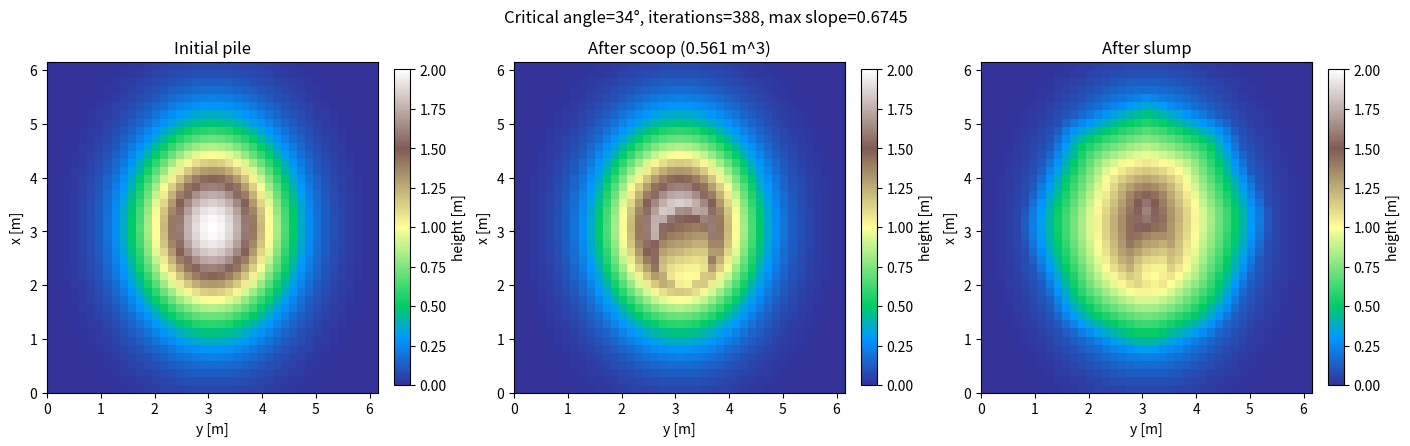

Write Python code to recreate this figure.
"""Critical-slope cellular automaton for a 2.5-D soil height map.

Reproduces the soil-slump mechanism described in Section III-B.1 of
"Large Scale Robotic Material Handling: Learning, Planning, and Control".
"""

from __future__ import annotations

import argparse
from collections import deque
from dataclasses import dataclass
from pathlib import Path

import numpy as np


@dataclass(frozen=True)
class RelaxationStats:
    iterations: int
    converged: bool
    max_slope: float
    volume_before: float
    volume_after: float


@dataclass(frozen=True)
class AvalancheStats:
    """Diagnostics for one hysteretic avalanche event."""

    iterations: int
    triggered: bool
    converged: bool
    moved_volume: float
    max_slope_before: float
    max_slope_after: float
    active_cell_count: int
    volume_before: float
    volume_after: float


@dataclass(frozen=True)
class LocalFailureStats:
    """Diagnostics for collision-triggered, spatially bounded slope failure."""

    triggered: bool
    converged: bool
    iterations: int
    collision_energy_j: float
    energy_used_j: float
    moved_volume_m3: float
    active_area_m2: float
    max_propagation_distance_m: float
    max_mobilized_depth_m: float
    min_factor_of_safety: float
    volume_before_m3: float
    volume_after_m3: float


def gaussian_pile(
    nx: int,
    ny: int,
    dx: float,
    dy: float,
    peak_height: float = 2.0,
    sigma_x: float = 1.15,
    sigma_y: float = 0.9,
) -> np.ndarray:
    """Create a smooth initial pile similar to the paper's sampled profiles."""
    x = (np.arange(nx) - (nx - 1) / 2) * dx
    y = (np.arange(ny) - (ny - 1) / 2) * dy
    xx, yy = np.meshgrid(x, y, indexing="ij")
    return peak_height * np.exp(
        -0.5 * ((xx / sigma_x) ** 2 + (yy / sigma_y) ** 2)
    )


def fractal_perlin_noise(
    nx: int,
    ny: int,
    seed: int | None = None,
    *,
    base_cells: int = 3,
    octaves: int = 5,
    persistence: float = 0.52,
    lacunarity: float = 2.0,
) -> np.ndarray:
    """Generate repeatable, dependency-free 2-D fractal gradient noise."""
    if nx < 2 or ny < 2:
        raise ValueError("noise dimensions must be at least 2")
    if base_cells < 1 or octaves < 1:
        raise ValueError("base_cells and octaves must be positive")
    rng = np.random.default_rng(seed)
    result = np.zeros((nx, ny), dtype=float)
    weight_sum = 0.0
    amplitude = 1.0
    frequency = float(base_cells)
    sample_x = np.linspace(0.0, 1.0, nx)
    sample_y = np.linspace(0.0, 1.0, ny)

    for _ in range(octaves):
        cells = max(1, int(round(frequency)))
        angles = rng.uniform(0.0, 2.0 * np.pi, (cells + 1, cells + 1))
        gradients = np.stack((np.cos(angles), np.sin(angles)), axis=-1)
        gx = np.minimum((sample_x * cells).astype(int), cells - 1)
        gy = np.minimum((sample_y * cells).astype(int), cells - 1)
        tx = sample_x * cells - gx
        ty = sample_y * cells - gy
        tx[-1], ty[-1] = 1.0, 1.0
        ix, iy = np.meshgrid(gx, gy, indexing="ij")
        ux, uy = np.meshgrid(tx, ty, indexing="ij")
        fade_x = ux**3 * (ux * (ux * 6.0 - 15.0) + 10.0)
        fade_y = uy**3 * (uy * (uy * 6.0 - 15.0) + 10.0)

        def dot(di: int, dj: int) -> np.ndarray:
            grad = gradients[ix + di, iy + dj]
            return grad[..., 0] * (ux - di) + grad[..., 1] * (uy - dj)

        n00, n10 = dot(0, 0), dot(1, 0)
        n01, n11 = dot(0, 1), dot(1, 1)
        nx0 = n00 + fade_x * (n10 - n00)
        nx1 = n01 + fade_x * (n11 - n01)
        result += amplitude * (nx0 + fade_y * (nx1 - nx0))
        weight_sum += amplitude
        amplitude *= persistence
        frequency *= lacunarity

    result /= max(weight_sum, 1e-12)
    maximum = float(np.max(np.abs(result)))
    return result / maximum if maximum > 0.0 else result


def random_pile(
    nx: int,
    ny: int,
    dx: float,
    dy: float,
    seed: int | None = None,
    peak_height: float = 2.0,
    spatial_scale: float = 1.0,
) -> np.ndarray:
    """Create an asymmetric finite pile using a warped fractal-noise terrain."""
    rng = np.random.default_rng(seed)
    if spatial_scale <= 0:
        raise ValueError("spatial_scale must be positive")
    x = (np.arange(nx) - (nx - 1) / 2) * dx / spatial_scale
    y = (np.arange(ny) - (ny - 1) / 2) * dy / spatial_scale
    xx, yy = np.meshgrid(x, y, indexing="ij")
    noise_seed = int(rng.integers(0, 2**31 - 1))
    macro = fractal_perlin_noise(
        nx, ny, noise_seed, base_cells=2, octaves=5
    )
    warp_x = fractal_perlin_noise(
        nx, ny, noise_seed + 1, base_cells=2, octaves=3
    )
    warp_y = fractal_perlin_noise(
        nx, ny, noise_seed + 2, base_cells=2, octaves=3
    )

    # A rotated, domain-warped footprint makes ridges, off-centre summits and
    # non-elliptical toes while retaining a compact stockpile boundary.
    warped_x = xx + rng.uniform(0.22, 0.55) * warp_x
    warped_y = yy + rng.uniform(0.22, 0.55) * warp_y
    envelope = np.zeros_like(xx)
    mound_count = int(rng.integers(1, 5))
    for mound_index in range(mound_count):
        theta = rng.uniform(0.0, np.pi)
        cos_t, sin_t = np.cos(theta), np.sin(theta)
        if mound_index == 0:
            cx, cy = rng.uniform(-0.25, 0.25, size=2)
            mound_scale = 1.0
        else:
            cx, cy = rng.uniform(-1.25, 1.25, size=2)
            mound_scale = rng.uniform(0.48, 0.88)
        xr = cos_t * (warped_x - cx) + sin_t * (warped_y - cy)
        yr = -sin_t * (warped_x - cx) + cos_t * (warped_y - cy)
        radius = np.sqrt(
            (xr / rng.uniform(1.75, 2.85)) ** 2
            + (yr / rng.uniform(1.45, 2.75)) ** 2
        )
        mound = (
            mound_scale
            * np.clip(1.0 - radius, 0.0, 1.0)
            ** rng.uniform(0.68, 1.45)
        )
        # Maximum preserves separate summits and saddle lines after slope
        # stabilization better than summing several Gaussian bells.
        envelope = np.maximum(envelope, mound)
    roughness = np.clip(1.0 + rng.uniform(0.48, 0.82) * macro, 0.22, None)
    ridge = np.clip(1.0 - 0.32 * np.abs(warp_x - warp_y), 0.55, 1.0)
    height = envelope * roughness * ridge

    # Add one broad shoulder; unlike the old many-Gaussian construction, the
    # fractal field controls most of the shape variation at several scales.
    shoulder_x, shoulder_y = rng.uniform(-1.2, 1.2, size=2)
    shoulder = np.exp(
        -0.5 * (
            ((xx - shoulder_x) / rng.uniform(0.75, 1.35)) ** 2
            + ((yy - shoulder_y) / rng.uniform(0.65, 1.25)) ** 2
        )
    )
    height = np.clip(height + rng.uniform(0.08, 0.24) * shoulder * envelope, 0.0, None)
    if height.max() > 0:
        height *= peak_height / height.max()
    return height


def scoop_ellipsoid(
    height: np.ndarray,
    center_xy: tuple[float, float],
    grid_spacing: tuple[float, float],
    radii_xy: tuple[float, float] = (0.75, 0.55),
    max_depth: float = 0.65,
) -> tuple[np.ndarray, float]:
    """Remove an ellipsoidal clamshell footprint and return removed volume."""
    dx, dy = grid_spacing
    x = np.arange(height.shape[0]) * dx
    y = np.arange(height.shape[1]) * dy
    xx, yy = np.meshgrid(x, y, indexing="ij")
    rx, ry = radii_xy
    r2 = ((xx - center_xy[0]) / rx) ** 2 + ((yy - center_xy[1]) / ry) ** 2
    requested_depth = max_depth * np.sqrt(np.clip(1.0 - r2, 0.0, 1.0))
    removed_height = np.minimum(height, requested_depth)
    result = height - removed_height
    return result, float(removed_height.sum() * dx * dy)


def scoop_loader_bucket(
    height: np.ndarray,
    entry_xy: tuple[float, float],
    grid_spacing: tuple[float, float],
    travel_length: float = 0.92,
    bucket_width: float = 1.12,
    max_depth: float = 0.42,
    heading_deg: float = 0.0,
) -> tuple[np.ndarray, float, np.ndarray]:
    """Remove a wheel-loader bucket's swept, ramp-shaped cutting volume.

    ``entry_xy`` is the centre of the cutting edge at the start. A zero-degree
    heading travels in positive y; positive heading rotates toward positive x.
    """
    dx, dy = grid_spacing
    x = np.arange(height.shape[0]) * dx
    y = np.arange(height.shape[1]) * dy
    xx, yy = np.meshgrid(x, y, indexing="ij")
    heading = np.deg2rad(heading_deg)
    rel_x = xx - entry_xy[0]
    rel_y = yy - entry_xy[1]
    travel = rel_x * np.sin(heading) + rel_y * np.cos(heading)
    transverse = np.abs(rel_x * np.cos(heading) - rel_y * np.sin(heading))
    inside = (transverse <= bucket_width / 2) & (
        (travel >= 0) & (travel <= travel_length)
    )
    side_taper = np.clip(1.0 - (2.0 * transverse / bucket_width) ** 6, 0, 1)
    longitudinal = np.clip(travel / travel_length, 0, 1)
    requested_depth = max_depth * (0.20 + 0.80 * longitudinal) * side_taper
    removed_height = np.minimum(height, requested_depth) * inside
    result = height - removed_height
    return result, float(removed_height.sum() * dx * dy), removed_height


def max_neighbor_slope(
    height: np.ndarray, grid_spacing: tuple[float, float]
) -> float:
    """Maximum absolute slope between any pair of 8-connected cells."""
    dx, dy = grid_spacing
    maximum = 0.0
    for di, dj, distance in _neighbor_pairs(dx, dy):
        a, b = _paired_views(height, di, dj)
        maximum = max(maximum, float(np.max(np.abs(a - b) / distance)))
    return maximum


def relax_critical_slope(
    height: np.ndarray,
    grid_spacing: tuple[float, float],
    critical_angle_deg: float = 34.0,
    max_iterations: int = 20_000,
    tolerance: float = 1e-8,
) -> tuple[np.ndarray, RelaxationStats]:
    """Relax all 8-neighbour slopes to ``tan(critical_angle_deg)``.

    For a cell pair with height difference ``d`` and spacing ``L``, the
    excess height is ``d - s_crit*L``. Moving half that excess from the high
    cell to the low cell makes the pair exactly critical. Four non-overlapping
    checkerboard phases are used for each neighbour direction, avoiding
    order-dependent double updates within a phase.
    """
    if height.ndim != 2 or min(height.shape) < 2:
        raise ValueError("height must be a 2-D array with both dimensions >= 2")
    if np.any(height < 0):
        raise ValueError("soil heights must be non-negative")
    if not 0.0 < critical_angle_deg < 90.0:
        raise ValueError("critical_angle_deg must be between 0 and 90")

    h = np.asarray(height, dtype=float).copy()
    dx, dy = grid_spacing
    if dx <= 0 or dy <= 0:
        raise ValueError("grid spacing must be positive")
    cell_area = dx * dy
    volume_before = float(h.sum() * cell_area)
    critical_slope = float(np.tan(np.deg2rad(critical_angle_deg)))
    converged = False

    # Each undirected edge appears exactly once.  The red/black masks depend
    # only on array shape, so build them once instead of allocating two full
    # index grids for every direction on every relaxation iteration.  This is
    # especially important for long, high-resolution sequential excavations.
    neighbors = _neighbor_pairs(dx, dy)
    neighbor_phases: list[tuple[int, int, float, tuple[np.ndarray, np.ndarray]]] = []
    for di, dj, distance in neighbors:
        a, _ = _paired_views(h, di, dj)
        if di:
            phase_coordinate = np.arange(a.shape[0], dtype=np.int8)[:, None]
        else:
            phase_coordinate = np.arange(a.shape[1], dtype=np.int8)[None, :]
        phase_zero = (phase_coordinate & 1) == 0
        neighbor_phases.append((di, dj, distance, (phase_zero, ~phase_zero)))
    for iteration in range(1, max_iterations + 1):
        max_excess = 0.0
        for di, dj, distance, phase_masks in neighbor_phases:
            # Red-black style phases reduce directional bias.
            for active in phase_masks:
                a, b = _paired_views(h, di, dj)
                difference = a - b
                excess = np.maximum(np.abs(difference) - critical_slope * distance, 0)
                transfer = 0.5 * excess * np.sign(difference)
                transfer *= active
                a -= transfer
                b += transfer
                max_excess = max(max_excess, float(excess.max(initial=0.0)))
        if max_excess <= tolerance:
            converged = True
            break

    volume_after = float(h.sum() * cell_area)
    stats = RelaxationStats(
        iterations=iteration,
        converged=converged,
        max_slope=max_neighbor_slope(h, grid_spacing),
        volume_before=volume_before,
        volume_after=volume_after,
    )
    return h, stats


def relax_hysteretic_avalanche(
    height: np.ndarray,
    grid_spacing: tuple[float, float],
    start_angle_deg: float = 60.0,
    stop_angle_deg: float = 38.0,
    *,
    friction_angle_deg: float = 38.0,
    cohesion_pa: float = 2500.0,
    bulk_density: float = 1800.0,
    disturbance: np.ndarray | float = 0.0,
    failure_mask: np.ndarray | None = None,
    damage: np.ndarray | None = None,
    damage_rate: float = 0.35,
    stochasticity: float = 0.03,
    seed: int | None = None,
    max_iterations: int = 4000,
    tolerance: float = 1e-7,
    record_history: bool = False,
) -> tuple[np.ndarray, AvalancheStats, np.ndarray, list[np.ndarray]]:
    """Collapse a metastable steep face using start/stop-angle hysteresis.

    Material remains unchanged below ``start_angle_deg`` even when its slope is
    above the final repose angle.  Failure begins when either the start angle is
    exceeded or a local Mohr-Coulomb factor of safety falls below one.  The
    connected moving region then relaxes toward ``stop_angle_deg``.

    ``disturbance`` is a dimensionless [0, 1] field representing bucket impact,
    vibration or rain. ``failure_mask`` can restrict propagation to a known
    exposed face. Repeated calls can feed the returned ``damage`` back into this
    function, allowing a face to weaken before a sudden event.
    Heights and all transfers are mass conserving.  The optional history is
    suitable for animation.
    """
    if height.ndim != 2 or min(height.shape) < 2:
        raise ValueError("height must be a 2-D array with both dimensions >= 2")
    if np.any(height < 0):
        raise ValueError("soil heights must be non-negative")
    if not 0 < stop_angle_deg < start_angle_deg < 90:
        raise ValueError("require 0 < stop_angle_deg < start_angle_deg < 90")
    if not 0 < friction_angle_deg < 90:
        raise ValueError("friction_angle_deg must be between 0 and 90")
    if cohesion_pa < 0 or bulk_density <= 0:
        raise ValueError("cohesion must be non-negative and density positive")

    dx, dy = grid_spacing
    if dx <= 0 or dy <= 0:
        raise ValueError("grid spacing must be positive")
    h = np.asarray(height, dtype=float).copy()
    disturbance_field = np.broadcast_to(
        np.asarray(disturbance, dtype=float), h.shape
    ).copy()
    if np.any((disturbance_field < 0) | (disturbance_field > 1)):
        raise ValueError("disturbance must lie in [0, 1]")
    if failure_mask is None:
        permitted = np.ones_like(h, dtype=bool)
    else:
        permitted = np.asarray(failure_mask, dtype=bool)
        if permitted.shape != h.shape:
            raise ValueError("failure_mask must have the same shape as height")
    if damage is None:
        damage_field = np.zeros_like(h)
    else:
        damage_field = np.asarray(damage, dtype=float).copy()
        if damage_field.shape != h.shape:
            raise ValueError("damage must have the same shape as height")
    damage_field = np.clip(
        damage_field + damage_rate * disturbance_field, 0.0, 1.0
    )

    rng = np.random.default_rng(seed)
    noise = rng.normal(0.0, stochasticity, h.shape)
    active = np.zeros_like(h, dtype=bool)
    cell_area = dx * dy
    volume_before = float(h.sum() * cell_area)
    max_before = max_neighbor_slope(h, grid_spacing)
    start_slope = float(np.tan(np.deg2rad(start_angle_deg)))
    stop_slope = float(np.tan(np.deg2rad(stop_angle_deg)))
    tan_phi = float(np.tan(np.deg2rad(friction_angle_deg)))
    gravity = 9.81

    # Seed failure using geometric instability and a depth-dependent
    # Mohr-Coulomb factor of safety. Disturbance and accumulated damage reduce
    # the effective cohesion without changing the conserved height field.
    for di, dj, distance in _neighbor_pairs(dx, dy):
        a, b = _paired_views(h, di, dj)
        da, db = _paired_views(damage_field, di, dj)
        ua, ub = _paired_views(disturbance_field, di, dj)
        na, nb = _paired_views(noise, di, dj)
        aa, ab = _paired_views(active, di, dj)
        pa, pb = _paired_views(permitted, di, dj)
        difference = np.abs(a - b)
        slope = difference / distance
        theta = np.arctan(slope)
        depth = np.maximum(0.5 * (a + b), min(dx, dy))
        normal = bulk_density * gravity * depth * np.cos(theta) ** 2
        shear = bulk_density * gravity * depth * np.sin(theta) * np.cos(theta)
        weakening = np.clip(0.75 * 0.5 * (da + db) + 0.55 * 0.5 * (ua + ub), 0, 0.95)
        effective_cohesion = cohesion_pa * (1.0 - weakening)
        factor_of_safety = (effective_cohesion + normal * tan_phi) / np.maximum(
            shear, 1e-12
        )
        random_margin = 1.0 + 0.5 * (na + nb)
        seed_edge = ((slope > start_slope * random_margin) | (
            factor_of_safety < random_margin
        )) & pa & pb
        aa |= seed_edge
        ab |= seed_edge

    triggered = bool(active.any())
    history = [h.copy()] if record_history else []
    moved_volume = 0.0
    converged = not triggered
    iteration = 0

    # Once seeded, failure propagates through adjacent super-repose edges.
    for iteration in range(1, max_iterations + 1):
        max_transfer = 0.0
        for di, dj, distance in _neighbor_pairs(dx, dy):
            for parity in (0, 1):
                a, b = _paired_views(h, di, dj)
                aa, ab = _paired_views(active, di, dj)
                pa, pb = _paired_views(permitted, di, dj)
                ii, jj = np.indices(a.shape)
                phase_coordinate = ii if di else jj
                phase = (phase_coordinate & 1) == parity
                difference = a - b
                excess = np.maximum(np.abs(difference) - stop_slope * distance, 0.0)
                mobile = phase & excess.astype(bool) & (aa | ab) & pa & pb
                transfer = 0.5 * excess * np.sign(difference) * mobile
                a -= transfer
                b += transfer
                aa |= mobile
                ab |= mobile
                moved_volume += float(np.abs(transfer).sum() * cell_area)
                max_transfer = max(
                    max_transfer, float(np.abs(transfer).max(initial=0.0))
                )
        if record_history and (
            iteration <= 20 or iteration % 5 == 0 or max_transfer <= tolerance
        ):
            history.append(h.copy())
        if max_transfer <= tolerance:
            converged = True
            break

    # Flow disturbs the failed patch, but settling partially heals it.
    damage_field[active] = np.maximum(0.15, 0.55 * damage_field[active])
    volume_after = float(h.sum() * cell_area)
    stats = AvalancheStats(
        iterations=iteration if triggered else 0,
        triggered=triggered,
        converged=converged,
        moved_volume=moved_volume,
        max_slope_before=max_before,
        max_slope_after=max_neighbor_slope(h, grid_spacing),
        active_cell_count=int(active.sum()),
        volume_before=volume_before,
        volume_after=volume_after,
    )
    return h, stats, damage_field, history


def relax_localized_failure_wedge(
    height: np.ndarray,
    grid_spacing: tuple[float, float],
    collision_xy: tuple[float, float],
    *,
    origin_xy: tuple[float, float] = (0.0, 0.0),
    collision_force_n: float = 190_000.0,
    collision_displacement_m: float = 0.45,
    energy_efficiency: float = 0.22,
    bucket_width_m: float = 2.7,
    disturbance_length_m: float = 1.8,
    max_propagation_radius_m: float = 5.5,
    active_layer_depth_m: float = 0.65,
    wedge_half_angle_deg: float = 58.0,
    stop_angle_deg: float = 38.0,
    friction_angle_deg: float = 40.0,
    cohesion_pa: float = 12_000.0,
    bulk_density: float = 1900.0,
    max_iterations: int = 2500,
    tolerance: float = 1e-7,
    record_history: bool = False,
) -> tuple[
    np.ndarray,
    LocalFailureStats,
    np.ndarray,
    np.ndarray,
    np.ndarray,
    list[np.ndarray],
]:
    """Apply a collision-triggered local slip wedge to a height map.

    Pipeline: collision energy -> exponentially decaying disturbance ->
    Mohr-Coulomb factor of safety -> connected upslope wedge -> energy/radius
    constraints -> active-layer-only relaxation. Cells outside the selected
    wedge are bitwise unchanged.

    Returns ``(height, stats, disturbance, factor_of_safety, failure_mask,
    history)``.
    """
    if height.ndim != 2 or min(height.shape) < 2:
        raise ValueError("height must be a 2-D array")
    if np.any(height < 0):
        raise ValueError("soil heights must be non-negative")
    dx, dy = grid_spacing
    if dx <= 0 or dy <= 0:
        raise ValueError("grid spacing must be positive")
    if collision_force_n < 0 or collision_displacement_m < 0:
        raise ValueError("collision force and displacement must be non-negative")
    if not 0 < energy_efficiency <= 1:
        raise ValueError("energy_efficiency must lie in (0, 1]")
    if min(
        bucket_width_m, disturbance_length_m, max_propagation_radius_m,
        active_layer_depth_m,
    ) <= 0:
        raise ValueError("length and active-layer parameters must be positive")
    if not 0 < stop_angle_deg < friction_angle_deg < 90:
        raise ValueError("require 0 < stop angle < friction angle < 90")

    h = np.asarray(height, dtype=float).copy()
    cell_area = dx * dy
    x = origin_xy[0] + np.arange(h.shape[0]) * dx
    y = origin_xy[1] + np.arange(h.shape[1]) * dy
    xx, yy = np.meshgrid(x, y, indexing="ij")
    delta_x = xx - collision_xy[0]
    delta_y = yy - collision_xy[1]
    radius = np.hypot(delta_x, delta_y)
    disturbance = np.exp(-radius / disturbance_length_m)
    disturbance *= radius <= max_propagation_radius_m

    grad_x, grad_y = np.gradient(h, dx, dy, edge_order=1)
    slope = np.hypot(grad_x, grad_y)
    theta = np.arctan(slope)
    representative_depth = np.maximum(
        np.minimum(h, active_layer_depth_m), 0.5 * min(dx, dy)
    )
    normal = bulk_density * 9.81 * representative_depth * np.cos(theta) ** 2
    shear = bulk_density * 9.81 * representative_depth * np.sin(theta) * np.cos(theta)
    factor_of_safety = (
        cohesion_pa + normal * np.tan(np.deg2rad(friction_angle_deg))
    ) / np.maximum(shear, 1e-9)

    ci = int(np.clip(round((collision_xy[0] - origin_xy[0]) / dx), 0, h.shape[0] - 1))
    cj = int(np.clip(round((collision_xy[1] - origin_xy[1]) / dy), 0, h.shape[1] - 1))
    uphill = np.array([grad_x[ci, cj], grad_y[ci, cj]], dtype=float)
    uphill_norm = float(np.linalg.norm(uphill))
    if uphill_norm < 1e-8:
        # Search a bucket-width neighbourhood if the exact impact cell is flat.
        nearby = radius <= bucket_width_m
        weighted = np.array([
            float(np.sum(grad_x[nearby] * disturbance[nearby])),
            float(np.sum(grad_y[nearby] * disturbance[nearby])),
        ])
        uphill = weighted
        uphill_norm = float(np.linalg.norm(uphill))
    if uphill_norm < 1e-8:
        uphill = np.array([0.0, 1.0])
    else:
        uphill /= uphill_norm
    lateral = np.array([-uphill[1], uphill[0]])
    along = delta_x * uphill[0] + delta_y * uphill[1]
    across = np.abs(delta_x * lateral[0] + delta_y * lateral[1])
    cone_width = (
        0.5 * bucket_width_m
        + np.maximum(along, 0.0) * np.tan(np.deg2rad(wedge_half_angle_deg))
    )
    geometric_wedge = (
        (radius <= max_propagation_radius_m)
        & (along >= -0.55 * bucket_width_m)
        & (across <= cone_width)
    )
    stop_slope = float(np.tan(np.deg2rad(stop_angle_deg)))
    strength_demand = 1.0 + 1.8 * disturbance
    eligible = (
        geometric_wedge
        & (slope >= 0.70 * stop_slope)
        & (factor_of_safety <= strength_demand)
        & (h > 0)
    )

    # Select only the connected candidate component reached from the impact.
    candidate_indices = np.argwhere(eligible)
    failure_mask = np.zeros_like(h, dtype=bool)
    if len(candidate_indices):
        distances = (
            (candidate_indices[:, 0] - ci) ** 2
            + (candidate_indices[:, 1] - cj) ** 2
        )
        seed = tuple(candidate_indices[int(np.argmin(distances))])
        queue: deque[tuple[int, int]] = deque([seed])
        failure_mask[seed] = True
        while queue:
            i, j = queue.popleft()
            for ni in range(max(0, i - 1), min(h.shape[0], i + 2)):
                for nj in range(max(0, j - 1), min(h.shape[1], j + 2)):
                    if eligible[ni, nj] and not failure_mask[ni, nj]:
                        failure_mask[ni, nj] = True
                        queue.append((ni, nj))

    collision_energy = (
        collision_force_n * collision_displacement_m * energy_efficiency
    )
    energy_remaining = collision_energy
    volume_before = float(h.sum() * cell_area)
    moved_from = np.zeros_like(h)
    moved_volume = 0.0
    history = [h.copy()] if record_history else []
    converged = not failure_mask.any()
    iteration = 0

    for iteration in range(1, max_iterations + 1):
        maximum_transfer = 0.0
        for di, dj, distance in _neighbor_pairs(dx, dy):
            for parity in (0, 1):
                a, b = _paired_views(h, di, dj)
                fa, fb = _paired_views(failure_mask, di, dj)
                ma, mb = _paired_views(moved_from, di, dj)
                ii, jj = np.indices(a.shape)
                phase_coordinate = ii if di else jj
                phase = (phase_coordinate & 1) == parity
                difference = a - b
                excess = np.maximum(
                    np.abs(difference) - stop_slope * distance, 0.0
                )
                high_a = difference > 0
                donor_active = np.where(high_a, fa, fb)
                receiver_allowed = np.where(high_a, fb, fa)
                capacity = np.where(
                    high_a,
                    active_layer_depth_m - ma,
                    active_layer_depth_m - mb,
                )
                requested = np.minimum(0.5 * excess, np.maximum(capacity, 0.0))
                mobile = phase & donor_active & receiver_allowed & (requested > tolerance)
                if not np.any(mobile) or energy_remaining <= 0:
                    continue

                # Friction/cohesion work per moved volume provides a finite,
                # physically interpretable propagation budget.
                energy_per_volume = (
                    cohesion_pa / active_layer_depth_m
                    + bulk_density * 9.81 * distance
                    * np.tan(np.deg2rad(friction_angle_deg))
                )
                possible_volume = float((requested * mobile).sum() * cell_area)
                scale = min(
                    1.0,
                    energy_remaining
                    / max(possible_volume * energy_per_volume, 1e-12),
                )
                transfer_height = requested * mobile * scale
                signed = transfer_height * np.where(high_a, 1.0, -1.0)
                a -= signed
                b += signed
                ma += transfer_height * high_a
                mb += transfer_height * (~high_a)
                transferred_volume = float(transfer_height.sum() * cell_area)
                moved_volume += transferred_volume
                energy_remaining -= transferred_volume * energy_per_volume
                maximum_transfer = max(
                    maximum_transfer,
                    float(transfer_height.max(initial=0.0)),
                )
        if record_history and (
            iteration <= 16 or iteration % 5 == 0
            or maximum_transfer <= tolerance or energy_remaining <= 0
        ):
            history.append(h.copy())
        if maximum_transfer <= tolerance or energy_remaining <= 0:
            converged = maximum_transfer <= tolerance
            break

    active_indices = np.argwhere(failure_mask)
    propagation = (
        float(radius[failure_mask].max(initial=0.0))
        if failure_mask.any() else 0.0
    )
    stats = LocalFailureStats(
        triggered=bool(failure_mask.any()),
        converged=converged,
        iterations=iteration if failure_mask.any() else 0,
        collision_energy_j=collision_energy,
        energy_used_j=collision_energy - max(energy_remaining, 0.0),
        moved_volume_m3=moved_volume,
        active_area_m2=float(len(active_indices) * cell_area),
        max_propagation_distance_m=propagation,
        max_mobilized_depth_m=float(moved_from.max(initial=0.0)),
        min_factor_of_safety=float(
            factor_of_safety[failure_mask].min(initial=np.inf)
            if failure_mask.any() else np.inf
        ),
        volume_before_m3=volume_before,
        volume_after_m3=float(h.sum() * cell_area),
    )
    return h, stats, disturbance, factor_of_safety, failure_mask, history


def _neighbor_pairs(dx: float, dy: float) -> list[tuple[int, int, float]]:
    return [
        (1, 0, dx),
        (0, 1, dy),
        (1, 1, float(np.hypot(dx, dy))),
        (1, -1, float(np.hypot(dx, dy))),
    ]


def _paired_views(
    h: np.ndarray, di: int, dj: int
) -> tuple[np.ndarray, np.ndarray]:
    if (di, dj) == (1, 0):
        return h[:-1, :], h[1:, :]
    if (di, dj) == (0, 1):
        return h[:, :-1], h[:, 1:]
    if (di, dj) == (1, 1):
        return h[:-1, :-1], h[1:, 1:]
    if (di, dj) == (1, -1):
        return h[:-1, 1:], h[1:, :-1]
    raise ValueError("unsupported neighbour offset")


def run_demo(output: Path, angle: float, no_show: bool) -> None:
    import matplotlib.pyplot as plt

    dx = dy = 0.15  # paper: 6 x 6 m pile grid at 0.15 m resolution
    shape = (41, 41)
    initial = gaussian_pile(*shape, dx, dy)
    scoop_center = (shape[0] * dx / 2 - 0.45, shape[1] * dy / 2)
    scooped, removed_volume = scoop_ellipsoid(
        initial, scoop_center, (dx, dy)
    )
    relaxed, stats = relax_critical_slope(
        scooped, (dx, dy), critical_angle_deg=angle
    )

    extent = (0, shape[1] * dy, 0, shape[0] * dx)
    vmax = float(initial.max())
    fig, axes = plt.subplots(1, 3, figsize=(14, 4.4), constrained_layout=True)
    for axis, data, title in zip(
        axes,
        (initial, scooped, relaxed),
        ("Initial pile", f"After scoop ({removed_volume:.3f} m^3)", "After slump"),
    ):
        image = axis.imshow(
            data, origin="lower", extent=extent, vmin=0, vmax=vmax, cmap="terrain"
        )
        axis.set(title=title, xlabel="y [m]", ylabel="x [m]")
        fig.colorbar(image, ax=axis, label="height [m]", shrink=0.82)
    fig.suptitle(
        f"Critical angle={angle:g}°, iterations={stats.iterations}, "
        f"max slope={stats.max_slope:.4f}"
    )
    output.parent.mkdir(parents=True, exist_ok=True)
    fig.savefig(output, dpi=180)
    print(f"saved: {output}")
    print(f"removed volume: {removed_volume:.6f} m^3")
    print(stats)
    if not no_show:
        plt.show()


def main() -> None:
    parser = argparse.ArgumentParser(description=__doc__)
    parser.add_argument("--angle", type=float, default=34.0, help="angle of repose [deg]")
    parser.add_argument("--output", type=Path, default=Path("slope_demo.png"))
    parser.add_argument("--no-show", action="store_true")
    args = parser.parse_args()
    run_demo(args.output, args.angle, args.no_show)


if __name__ == "__main__":
    main()
